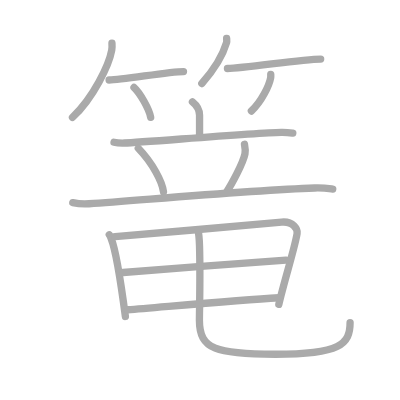
t = 0.00 s
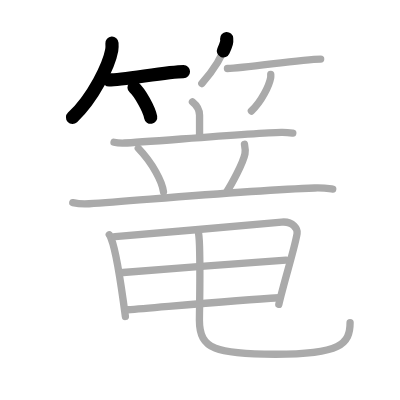
t = 3.25 s
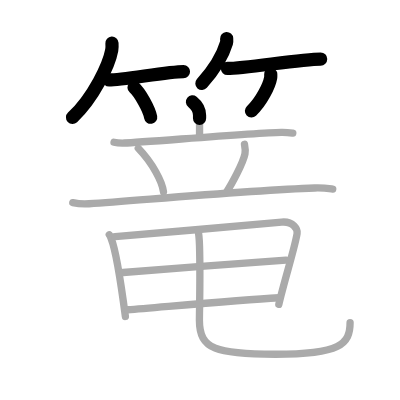
t = 6.50 s
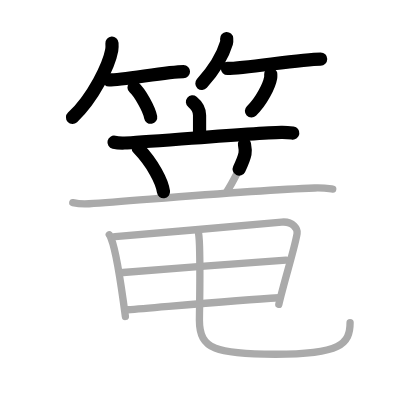
t = 9.50 s
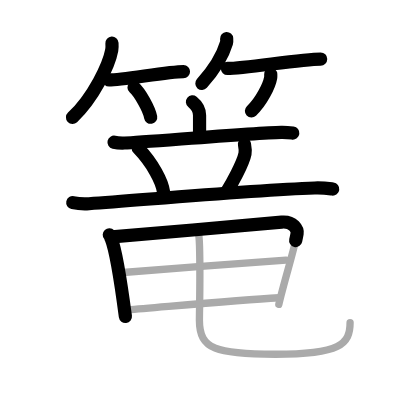
t = 12.75 s
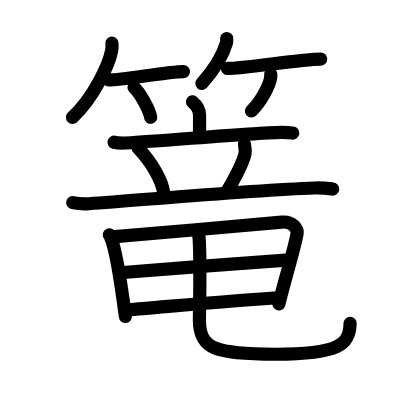
t = 16.00 s

The animated SVG that drew these frames (rendered in a browser with its animation timeline set to each time). Animation: 16 SMIL elements (animate=16); one cycle of 16.00 s.

<?xml version="1.0" standalone="no"?>
<!DOCTYPE svg PUBLIC "-//W3C//DTD SVG 1.1//EN"   "http://www.w3.org/Graphics/SVG/1.1/DTD/svg11.dtd">
<svg width="400px" height="400px"  version="1.1" xmlns="http://www.w3.org/2000/svg">
  <defs>
    <marker id="Triangle" viewBox="0 0 10 10" refX="0" refY="5" markerUnits="strokeWidth" markerWidth="3" style="stroke-opacity:0%;fill:#aaaaaa;" markerHeight="2" orient="auto">
      <path d="M 0 0 L 10 5 L 0 10 z" />
    </marker>
    
    <marker id="Arrow" viewBox="0 0 10 10" refX="5" refY="5" markerUnits="strokeWidth" markerWidth="1.8" style="stroke-opacity:0%;fill:#770000;" markerHeight="2" orient="auto">
      <path d="M 0 4 L 6 4 L 4 1 L 10 5 L 4 9 L 6 6 L 0 6 z" />
        <circle cx="5" cy="5" r="5" />
      </marker>
    
    <marker id="TriangleRed" viewBox="0 0 10 10" refX="0" refY="5" markerUnits="strokeWidth" markerWidth="3" style="stroke-opacity:0%;fill:#CC0000;" markerHeight="2" orient="auto">
      <path d="M 0 0 L 10 5 L 0 10 z" />
    </marker>
    
    <marker id="ArrowRed" viewBox="0 0 10 10" refX="5" refY="5" markerUnits="strokeWidth" markerWidth="1.8" style="stroke-opacity:0%;fill:#CC0000;" markerHeight="2" orient="auto">
      <path d="M 0 4 L 6 4 L 4 1 L 10 5 L 4 9 L 6 6 L 0 6 z" />
        <circle cx="5" cy="5" r="5" />
      </marker>
    
  </defs>
  
  <path style="fill:#ffffff; fill-opacity:100%; fill-rule:evenodd; stroke-width:0;" d="M 0 0 L 400px 0 L 400px 400px L 0 400px L 0 0" />

  <g transform="scale(3.6697247706422 3.6697247706422)">
<path style="fill:none; fill-opacity:0%; fill-rule:evenodd; stroke:#aaaaaa; stroke-opacity:100%; stroke-width: 1.5pt; stroke-linejoin:round; stroke-linecap:round;" d="M30.51 11.75c0.03 0.48 0.06 1.23-0.06 1.92C29.71 17.7 25.51 26.57 19.75 32"></path>
<path style="fill:none; fill-opacity:0%; fill-rule:evenodd; stroke:#aaaaaa; stroke-opacity:100%; stroke-width: 1.5pt; stroke-linejoin:round; stroke-linecap:round;" d="M29.73 21.79c3.71 0 16.11-2.29 20.27-2.29"></path>
<path style="fill:none; fill-opacity:0%; fill-rule:evenodd; stroke:#aaaaaa; stroke-opacity:100%; stroke-width: 1.5pt; stroke-linejoin:round; stroke-linecap:round;" d="M36.52 23.83c1.6 1.44 4.14 5.9 4.54 8.13"></path>
<path style="fill:none; fill-opacity:0%; fill-rule:evenodd; stroke:#aaaaaa; stroke-opacity:100%; stroke-width: 1.5pt; stroke-linejoin:round; stroke-linecap:round;" d="M61.76 10.5c0.02 0.29 0.08 0.75-0.04 1.16c-0.9 3.03-3.41 7.36-6.72 11.09"></path>
<path style="fill:none; fill-opacity:0%; fill-rule:evenodd; stroke:#aaaaaa; stroke-opacity:100%; stroke-width: 1.5pt; stroke-linejoin:round; stroke-linecap:round;" d="M61.98 18.66c4.73 0 20.08-2.57 25.4-2.57"></path>
<path style="fill:none; fill-opacity:0%; fill-rule:evenodd; stroke:#aaaaaa; stroke-opacity:100%; stroke-width: 1.5pt; stroke-linejoin:round; stroke-linecap:round;" d="M73.78 20.25c0.01 0.24 0.03 0.61-0.03 0.95c-0.36 2-2.42 6.37-5.25 9.05"></path>
<path style="fill:none; fill-opacity:0%; fill-rule:evenodd; stroke:#aaaaaa; stroke-opacity:100%; stroke-width: 1.5pt; stroke-linejoin:round; stroke-linecap:round;" d="M52.44 27.75c0.78 0.63 1.94 2.04 1.94 3.65c0 2.55 0 3.28 0 5.82"></path>
<path style="fill:none; fill-opacity:0%; fill-rule:evenodd; stroke:#aaaaaa; stroke-opacity:100%; stroke-width: 1.5pt; stroke-linejoin:round; stroke-linecap:round;" d="M31.07 38.76c0.91 0.21 1.98 0.24 2.88 0.21c5.13-0.18 34.9-2.75 42.66-2.9c1.52-0.03 2.43 0.1 3.18 0.2"></path>
<path style="fill:none; fill-opacity:0%; fill-rule:evenodd; stroke:#aaaaaa; stroke-opacity:100%; stroke-width: 1.5pt; stroke-linejoin:round; stroke-linecap:round;" d="M37.68 40.41c3.98 4.14 6.51 9.12 6.87 11.84"></path>
<path style="fill:none; fill-opacity:0%; fill-rule:evenodd; stroke:#aaaaaa; stroke-opacity:100%; stroke-width: 1.5pt; stroke-linejoin:round; stroke-linecap:round;" d="M66.62 39.32c0.13 0.68 0.21 2.2 0.14 2.58c-0.51 2.62-3.74 8.43-5.02 10.43"></path>
<path style="fill:none; fill-opacity:0%; fill-rule:evenodd; stroke:#aaaaaa; stroke-opacity:100%; stroke-width: 1.5pt; stroke-linejoin:round; stroke-linecap:round;" d="M19.83 55.22c1.4 0.3 3.04 0.4 4.43 0.3C40 54.41 68.1 51.85 85.77 51.23c2.33-0.08 3.73 0.14 4.9 0.29"></path>
<path style="fill:none; fill-opacity:0%; fill-rule:evenodd; stroke:#aaaaaa; stroke-opacity:100%; stroke-width: 1.5pt; stroke-linejoin:round; stroke-linecap:round;" d="M29.78 63.98c0.33 0.36 0.34 0.62 0.53 1.07c1.51 3.78 2.93 14.14 3.86 21.19"></path>
<path style="fill:none; fill-opacity:0%; fill-rule:evenodd; stroke:#aaaaaa; stroke-opacity:100%; stroke-width: 1.5pt; stroke-linejoin:round; stroke-linecap:round;" d="M31.35 64.48c11.69-0.95 36.67-3.17 45.4-3.96c3.21-0.29 4.38 2.06 4.21 3.1c-0.6 3.81-3.51 12.96-4.98 19.32"></path>
<path style="fill:none; fill-opacity:0%; fill-rule:evenodd; stroke:#aaaaaa; stroke-opacity:100%; stroke-width: 1.5pt; stroke-linejoin:round; stroke-linecap:round;" d="M33.53 74.25c3.81-0.37 41.26-3.2 44.41-3.35"></path>
<path style="fill:none; fill-opacity:0%; fill-rule:evenodd; stroke:#aaaaaa; stroke-opacity:100%; stroke-width: 1.5pt; stroke-linejoin:round; stroke-linecap:round;" d="M34.78 84.4c9.86-0.78 29.59-2.61 41.21-3.27"></path>
<path style="fill:none; fill-opacity:0%; fill-rule:evenodd; stroke:#aaaaaa; stroke-opacity:100%; stroke-width: 1.5pt; stroke-linejoin:round; stroke-linecap:round;" d="M53.99 62.99c0.26 1.01 0.33 2.58 0.38 4.05c0.25 8.35-0.03 17.45-0.03 20.23c0 7.97 4.67 9.26 20.67 9.26c17.75 0 20.39-2.79 20.39-8.63"></path>

<path style="fill:none; fill-opacity:0%; fill-rule:evenodd; stroke:#000000; stroke-opacity:100%; stroke-width: 2.7pt; stroke-linejoin:round; stroke-linecap:round;" d="M30.51 11.75c0.03 0.48 0.06 1.23-0.06 1.92C29.71 17.7 25.51 26.57 19.75 32" pathLength="100" stroke-dashoffset="100" stroke-dasharray="100 105"><animate id="dashAnim1" attributeName="stroke-dashoffset" from="100" to="0" dur="1s" calcMode="linear" fill="freeze"/></path>
<path style="fill:none; fill-opacity:0%; fill-rule:evenodd; stroke:#000000; stroke-opacity:100%; stroke-width: 2.7pt; stroke-linejoin:round; stroke-linecap:round;" d="M29.73 21.79c3.71 0 16.11-2.29 20.27-2.29" pathLength="100" stroke-dashoffset="100" stroke-dasharray="100 105"><animate id="dashAnim2" attributeName="stroke-dashoffset" from="100" to="0" dur="1s" calcMode="linear" begin="dashAnim1.end" fill="freeze"/></path>
<path style="fill:none; fill-opacity:0%; fill-rule:evenodd; stroke:#000000; stroke-opacity:100%; stroke-width: 2.7pt; stroke-linejoin:round; stroke-linecap:round;" d="M36.52 23.83c1.6 1.44 4.14 5.9 4.54 8.13" pathLength="100" stroke-dashoffset="100" stroke-dasharray="100 105"><animate id="dashAnim3" attributeName="stroke-dashoffset" from="100" to="0" dur="1s" calcMode="linear" begin="dashAnim2.end" fill="freeze"/></path>
<path style="fill:none; fill-opacity:0%; fill-rule:evenodd; stroke:#000000; stroke-opacity:100%; stroke-width: 2.7pt; stroke-linejoin:round; stroke-linecap:round;" d="M61.76 10.5c0.02 0.29 0.08 0.75-0.04 1.16c-0.9 3.03-3.41 7.36-6.72 11.09" pathLength="100" stroke-dashoffset="100" stroke-dasharray="100 105"><animate id="dashAnim4" attributeName="stroke-dashoffset" from="100" to="0" dur="1s" calcMode="linear" begin="dashAnim3.end" fill="freeze"/></path>
<path style="fill:none; fill-opacity:0%; fill-rule:evenodd; stroke:#000000; stroke-opacity:100%; stroke-width: 2.7pt; stroke-linejoin:round; stroke-linecap:round;" d="M61.98 18.66c4.73 0 20.08-2.57 25.4-2.57" pathLength="100" stroke-dashoffset="100" stroke-dasharray="100 105"><animate id="dashAnim5" attributeName="stroke-dashoffset" from="100" to="0" dur="1s" calcMode="linear" begin="dashAnim4.end" fill="freeze"/></path>
<path style="fill:none; fill-opacity:0%; fill-rule:evenodd; stroke:#000000; stroke-opacity:100%; stroke-width: 2.7pt; stroke-linejoin:round; stroke-linecap:round;" d="M73.78 20.25c0.01 0.24 0.03 0.61-0.03 0.95c-0.36 2-2.42 6.37-5.25 9.05" pathLength="100" stroke-dashoffset="100" stroke-dasharray="100 105"><animate id="dashAnim6" attributeName="stroke-dashoffset" from="100" to="0" dur="1s" calcMode="linear" begin="dashAnim5.end" fill="freeze"/></path>
<path style="fill:none; fill-opacity:0%; fill-rule:evenodd; stroke:#000000; stroke-opacity:100%; stroke-width: 2.7pt; stroke-linejoin:round; stroke-linecap:round;" d="M52.44 27.75c0.78 0.63 1.94 2.04 1.94 3.65c0 2.55 0 3.28 0 5.82" pathLength="100" stroke-dashoffset="100" stroke-dasharray="100 105"><animate id="dashAnim7" attributeName="stroke-dashoffset" from="100" to="0" dur="1s" calcMode="linear" begin="dashAnim6.end" fill="freeze"/></path>
<path style="fill:none; fill-opacity:0%; fill-rule:evenodd; stroke:#000000; stroke-opacity:100%; stroke-width: 2.7pt; stroke-linejoin:round; stroke-linecap:round;" d="M31.07 38.76c0.91 0.21 1.98 0.24 2.88 0.21c5.13-0.18 34.9-2.75 42.66-2.9c1.52-0.03 2.43 0.1 3.18 0.2" pathLength="100" stroke-dashoffset="100" stroke-dasharray="100 105"><animate id="dashAnim8" attributeName="stroke-dashoffset" from="100" to="0" dur="1s" calcMode="linear" begin="dashAnim7.end" fill="freeze"/></path>
<path style="fill:none; fill-opacity:0%; fill-rule:evenodd; stroke:#000000; stroke-opacity:100%; stroke-width: 2.7pt; stroke-linejoin:round; stroke-linecap:round;" d="M37.68 40.41c3.98 4.14 6.51 9.12 6.87 11.84" pathLength="100" stroke-dashoffset="100" stroke-dasharray="100 105"><animate id="dashAnim9" attributeName="stroke-dashoffset" from="100" to="0" dur="1s" calcMode="linear" begin="dashAnim8.end" fill="freeze"/></path>
<path style="fill:none; fill-opacity:0%; fill-rule:evenodd; stroke:#000000; stroke-opacity:100%; stroke-width: 2.7pt; stroke-linejoin:round; stroke-linecap:round;" d="M66.62 39.32c0.13 0.68 0.21 2.2 0.14 2.58c-0.51 2.62-3.74 8.43-5.02 10.43" pathLength="100" stroke-dashoffset="100" stroke-dasharray="100 105"><animate id="dashAnim10" attributeName="stroke-dashoffset" from="100" to="0" dur="1s" calcMode="linear" begin="dashAnim9.end" fill="freeze"/></path>
<path style="fill:none; fill-opacity:0%; fill-rule:evenodd; stroke:#000000; stroke-opacity:100%; stroke-width: 2.7pt; stroke-linejoin:round; stroke-linecap:round;" d="M19.83 55.22c1.4 0.3 3.04 0.4 4.43 0.3C40 54.41 68.1 51.85 85.77 51.23c2.33-0.08 3.73 0.14 4.9 0.29" pathLength="100" stroke-dashoffset="100" stroke-dasharray="100 105"><animate id="dashAnim11" attributeName="stroke-dashoffset" from="100" to="0" dur="1s" calcMode="linear" begin="dashAnim10.end" fill="freeze"/></path>
<path style="fill:none; fill-opacity:0%; fill-rule:evenodd; stroke:#000000; stroke-opacity:100%; stroke-width: 2.7pt; stroke-linejoin:round; stroke-linecap:round;" d="M29.78 63.98c0.33 0.36 0.34 0.62 0.53 1.07c1.51 3.78 2.93 14.14 3.86 21.19" pathLength="100" stroke-dashoffset="100" stroke-dasharray="100 105"><animate id="dashAnim12" attributeName="stroke-dashoffset" from="100" to="0" dur="1s" calcMode="linear" begin="dashAnim11.end" fill="freeze"/></path>
<path style="fill:none; fill-opacity:0%; fill-rule:evenodd; stroke:#000000; stroke-opacity:100%; stroke-width: 2.7pt; stroke-linejoin:round; stroke-linecap:round;" d="M31.35 64.48c11.69-0.95 36.67-3.17 45.4-3.96c3.21-0.29 4.38 2.06 4.21 3.1c-0.6 3.81-3.51 12.96-4.98 19.32" pathLength="100" stroke-dashoffset="100" stroke-dasharray="100 105"><animate id="dashAnim13" attributeName="stroke-dashoffset" from="100" to="0" dur="1s" calcMode="linear" begin="dashAnim12.end" fill="freeze"/></path>
<path style="fill:none; fill-opacity:0%; fill-rule:evenodd; stroke:#000000; stroke-opacity:100%; stroke-width: 2.7pt; stroke-linejoin:round; stroke-linecap:round;" d="M33.53 74.25c3.81-0.37 41.26-3.2 44.41-3.35" pathLength="100" stroke-dashoffset="100" stroke-dasharray="100 105"><animate id="dashAnim14" attributeName="stroke-dashoffset" from="100" to="0" dur="1s" calcMode="linear" begin="dashAnim13.end" fill="freeze"/></path>
<path style="fill:none; fill-opacity:0%; fill-rule:evenodd; stroke:#000000; stroke-opacity:100%; stroke-width: 2.7pt; stroke-linejoin:round; stroke-linecap:round;" d="M34.78 84.4c9.86-0.78 29.59-2.61 41.21-3.27" pathLength="100" stroke-dashoffset="100" stroke-dasharray="100 105"><animate id="dashAnim15" attributeName="stroke-dashoffset" from="100" to="0" dur="1s" calcMode="linear" begin="dashAnim14.end" fill="freeze"/></path>
<path style="fill:none; fill-opacity:0%; fill-rule:evenodd; stroke:#000000; stroke-opacity:100%; stroke-width: 2.7pt; stroke-linejoin:round; stroke-linecap:round;" d="M53.99 62.99c0.26 1.01 0.33 2.58 0.38 4.05c0.25 8.35-0.03 17.45-0.03 20.23c0 7.97 4.67 9.26 20.67 9.26c17.75 0 20.39-2.79 20.39-8.63" pathLength="100" stroke-dashoffset="100" stroke-dasharray="100 105"><animate id="dashAnim16" attributeName="stroke-dashoffset" from="100" to="0" dur="1s" calcMode="linear" begin="dashAnim15.end" fill="freeze"/></path>

</g>

</svg>  
          
